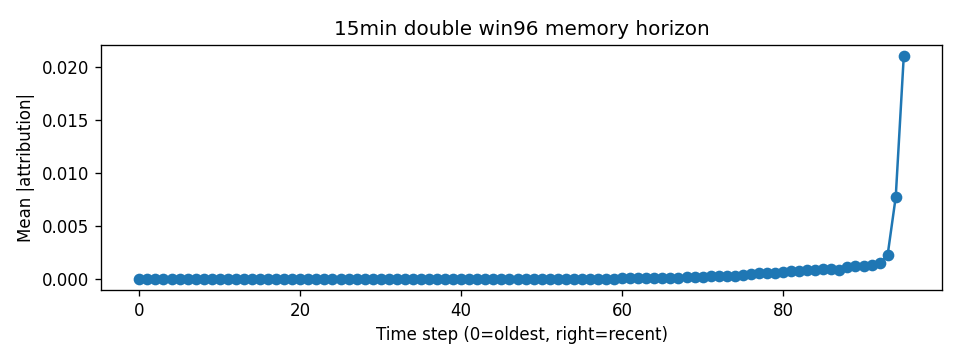

Data behind this chart, as committed beside it:
step, mean_abs_attr
0, 1.2036821e-06
1, 1.4473208e-06
2, 1.5174672e-06
3, 1.3117049e-06
4, 1.0006432e-06
5, 8.5855726e-07
6, 8.6366424e-07
7, 9.3670207e-07
8, 1.095555e-06
9, 1.2214007e-06
10, 1.2713429e-06
11, 1.3233944e-06
12, 1.3461733e-06
13, 1.4138317e-06
14, 1.4377922e-06
15, 1.6032785e-06
16, 1.6186838e-06
17, 1.7494806e-06
18, 2.1885e-06
19, 2.493092e-06
20, 2.6494176e-06
21, 2.667925e-06
22, 2.5952388e-06
23, 2.6020848e-06
24, 2.8732543e-06
25, 3.0713181e-06
26, 3.5726425e-06
27, 3.9822025e-06
28, 4.0334694e-06
29, 3.944656e-06
30, 4.017648e-06
31, 4.3797213e-06
32, 5.016377e-06
33, 5.4493794e-06
34, 5.4982825e-06
35, 5.1725688e-06
36, 5.134126e-06
37, 5.1095253e-06
38, 6.0346283e-06
39, 7.5750477e-06
40, 8.3611185e-06
41, 7.923458e-06
42, 7.004003e-06
43, 7.0100627e-06
44, 8.577037e-06
45, 1.0571833e-05
46, 1.28882475e-05
47, 1.5007901e-05
48, 1.5375826e-05
49, 1.4140348e-05
50, 1.34464335e-05
51, 1.5086084e-05
52, 1.7442031e-05
53, 2.1976186e-05
54, 2.8152175e-05
55, 3.3410954e-05
56, 3.545458e-05
57, 3.4327422e-05
58, 3.3373643e-05
59, 3.818713e-05
... 36 more rows
